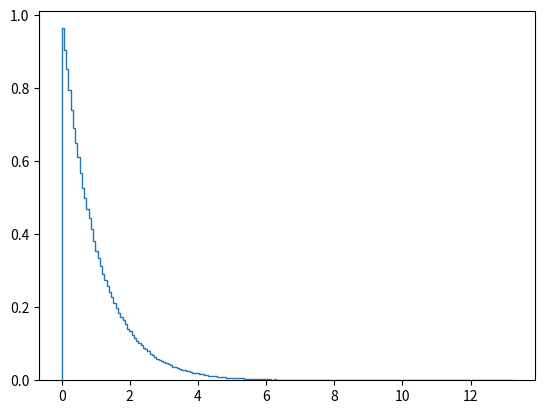

Reproduce this figure in Python.
import numpy as np
from matplotlib import pyplot as plt


# laprv = np.random.laplace(size=10000)
# plt.hist(laprv, density=True, bins=100, histtype='step')
# plt.show()

exprv = np.random.exponential(size=1000000)
plt.hist(exprv, density=True, bins=200, histtype='step')


def expgap(k, sample_size=1000000):
    '''
    return the gap between the top 2 exponential rvs from k rvs
    '''
    exprv = np.random.exponential(size=(k, sample_size))
    # print(exprv)
    sorted = np.sort(exprv, axis=0)
    # print(sorted)
    gap = sorted[-1]-sorted[-2]
    # print(gap)
    return gap

# for k in range(2,21,4):
#     gap = expgap(k)
#     plt.hist(gap, density=True, bins=200, histtype='step')
plt.show()

